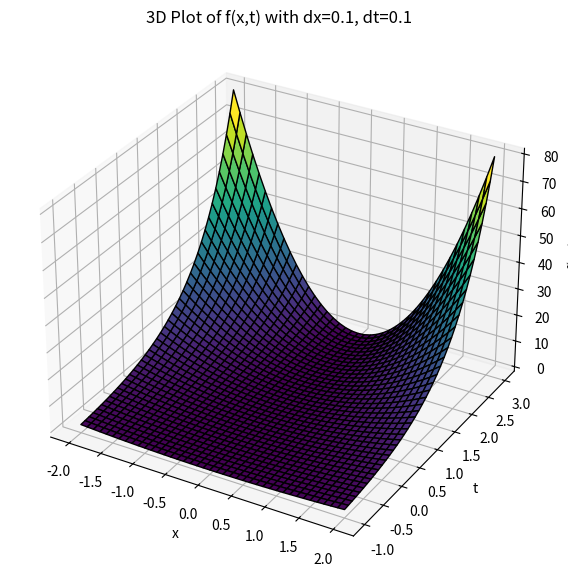
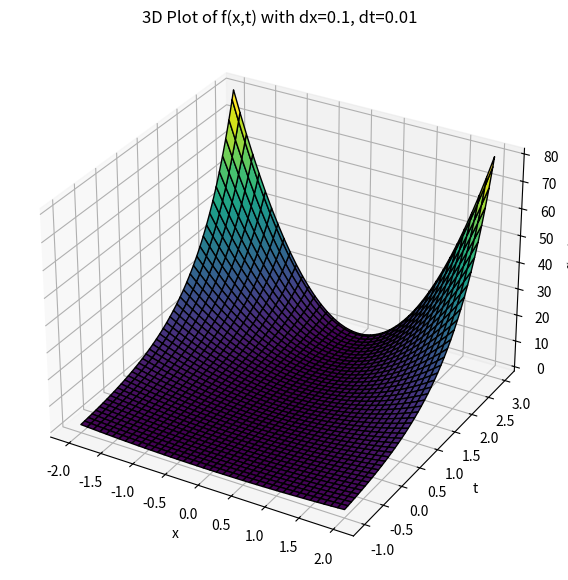
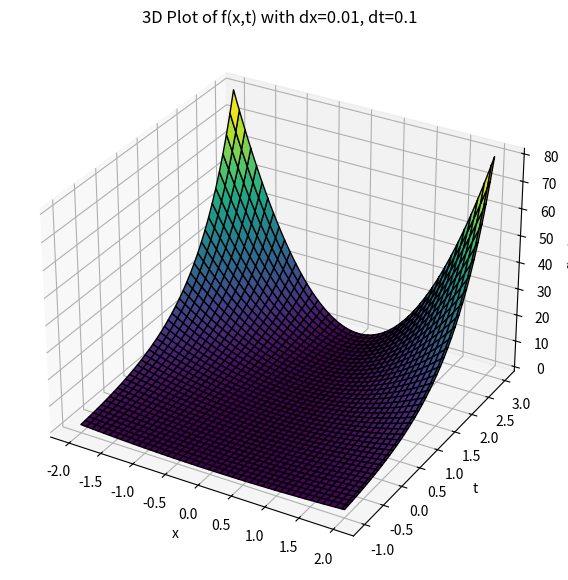
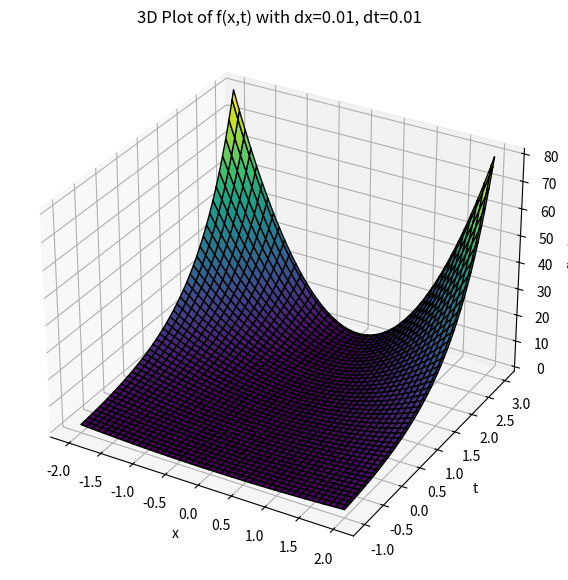

Write Python code to recreate these figures, in order.
import math
import numpy as np
import matplotlib.pyplot as plt
from mpl_toolkits.mplot3d import Axes3D

# Function definition
def f(x, t):
    return x**2 * np.exp(t)

def fx_partial(x, t):
    return 2 * x * np.exp(t)

def ft_partial(x, t):
    return x**2 * np.exp(t)


x_val, t_val = -1, 1
fx_true = fx_partial(x_val, t_val)
ft_true = ft_partial(x_val, t_val)

print("\nTrue Partial Derivatives at (-1,1):")
print(f"fx({x_val}, {t_val}) = {fx_true}")
print(f"ft({x_val}, {t_val}) = {ft_true}")


#approximation with different h values
h_values = [0.1, 0.01, 0.001, 0.0001]

print("\nApproximation of the partial derivatives:")
print(f"{'h':<10}{'fx_approx':<20}{'fx_error':<20}{'ft_approx':<20}{'ft_error':<20}")
print("=" * 90)

for h in h_values:
    fx_approx = (f(x_val + h, t_val) - f(x_val, t_val)) / h
    ft_approx = (f(x_val, t_val + h) - f(x_val, t_val)) / h
    fx_error = abs(fx_approx - fx_true)
    ft_error = abs(ft_approx - ft_true)
    print(f"{h:<10}{fx_approx:<20}{fx_error:<20}{ft_approx:<20}{ft_error:<20}")

#plotting with 3d and mesh using matplotlib "meshgrid" 
#3d graphs with different step sizes
step_sizes = [(0.1, 0.1), (0.1, 0.01), (0.01, 0.1), (0.01, 0.01)]
for dx, dt in step_sizes:
    x_values = np.arange(-2, 2 + dx, dx)
    t_values = np.arange(-1, 3 + dt, dt)
    X, T = np.meshgrid(x_values, t_values)
    Z = f(X, T)

    fig = plt.figure(figsize=(10, 7))
    ax = fig.add_subplot(111, projection='3d')
    ax.plot_surface(X, T, Z, cmap='viridis', edgecolor='k')
    ax.set_xlabel('x')
    ax.set_ylabel('t')
    ax.set_zlabel('f(x,t)')
    ax.set_title(f'3D Plot of f(x,t) with dx={dx}, dt={dt}')
    plt.show()
